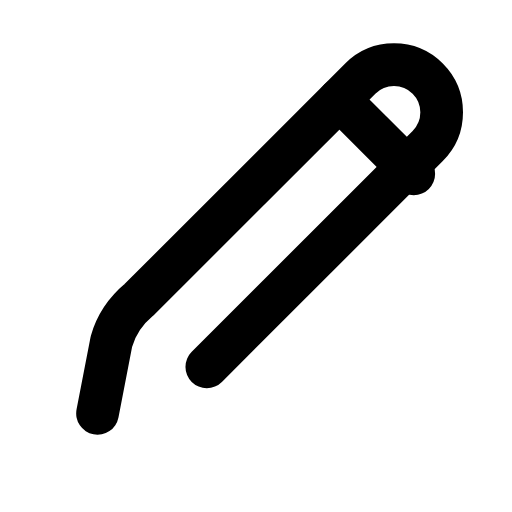
t = 0.00 s
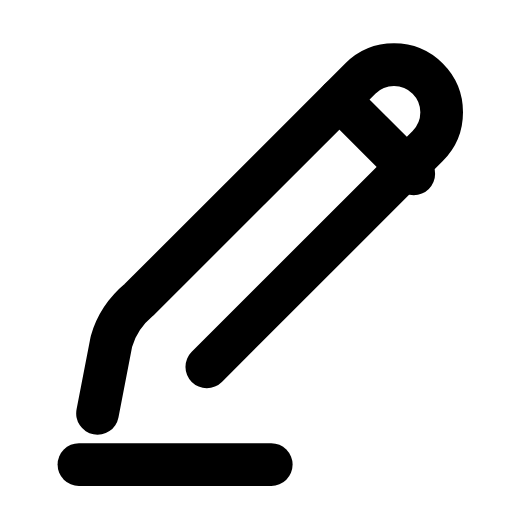
t = 0.32 s
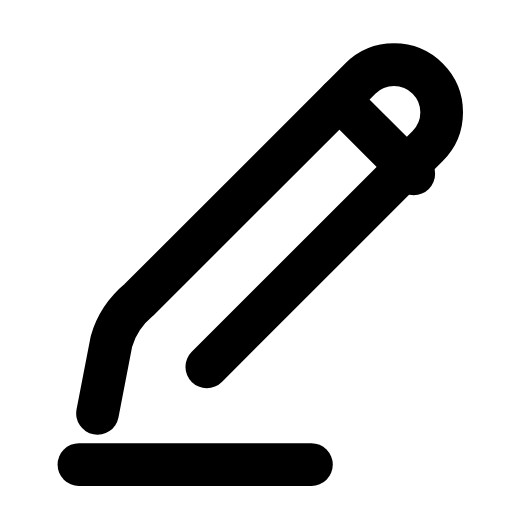
t = 0.57 s
t = 0.83 s: frame unchanged from t = 0.57 s, image omitted
t = 1.15 s: frame unchanged from t = 0.57 s, image omitted
t = 1.42 s: frame unchanged from t = 0.00 s, image omitted

The animated SVG that drew these frames (rendered in a browser with its animation timeline set to each time). Animation: 1 SMIL element (animate=1); one cycle of 1.70 s, repeats indefinitely.

<svg xmlns="http://www.w3.org/2000/svg" width="24" height="24" viewBox="0 0 24 24" fill="none"><g transform="translate(-1.097 -1.114) scale(1.09)"><path stroke="currentColor" stroke-width="1.835" stroke-linecap="round" stroke-linejoin="round" fill="none" d="M5.2 18.8L5.8 15.7C6 15 6.4 14.4 7 13.9L16.5 4.4C17.3 3.6 18.6 3.6 19.4 4.4C20.2 5.2 20.2 6.5 19.4 7.3L9.9 16.8"></path><path stroke="currentColor" stroke-width="1.835" stroke-linecap="round" stroke-linejoin="round" fill="none" d="M15.6 5.3L18.8 8.5"></path><path stroke="currentColor" stroke-width="1.835" stroke-linecap="round" stroke-linejoin="round" fill="none" d="M4.4 21L14.4 21" pathLength="1" stroke-dasharray="1"><animate attributeName="stroke-dashoffset" values="1;1;0;0;0;0;1;1;1" keyTimes="0;0.135;0.3375;0.45;0.6;0.675;0.81;0.9;1" dur="1.7s" repeatCount="indefinite" calcMode="spline" keySplines="0.16 1 0.3 1;0.16 1 0.3 1;0.16 1 0.3 1;0.16 1 0.3 1;0.16 1 0.3 1;0.16 1 0.3 1;0.16 1 0.3 1;0.16 1 0.3 1"/></path></g></svg>
